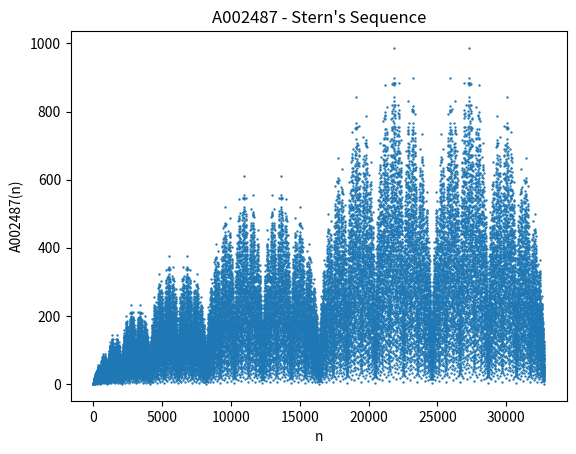

Here is the Python script that generated this plot:
import matplotlib.pyplot as plt

y = [0, 1]

for iter in range(15):
    newY = []
    for i in range(len(y) - 1):
        newY.append(y[i])
        newY.append(y[i] + y[i + 1])
    newY.append(1)
    y = newY

x = range(len(y))
plt.scatter(x, y, s=0.5)
plt.xlabel('n')
plt.ylabel('A002487(n)')
plt.title("A002487 - Stern's Sequence")
plt.show()
